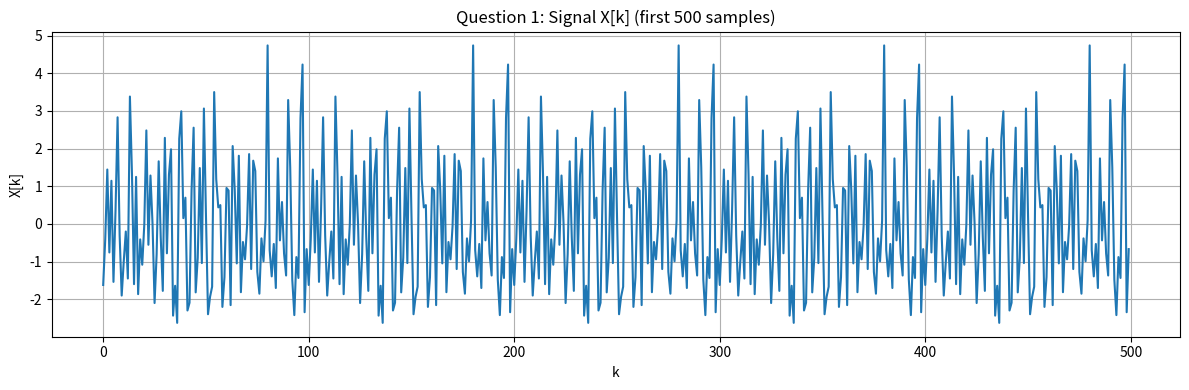
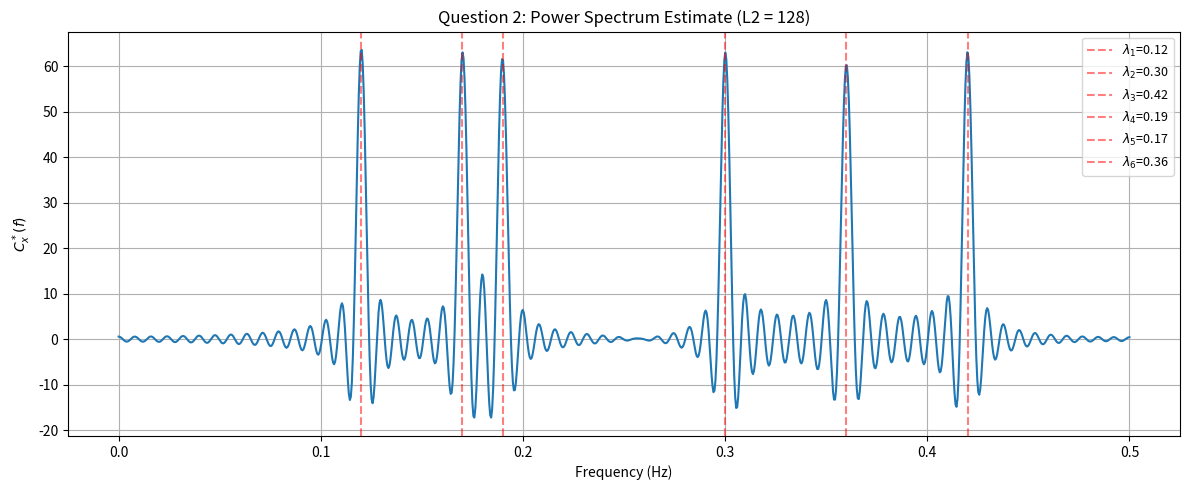

Source code (Python) for these figures, in order:
import numpy as np
import matplotlib.pyplot as plt

# --- Parameters ---
N = 8192
L2 = 128  # max shiftings for autocorrelation

# Frequencies (Hz)
lambda1 = 0.12
lambda2 = 0.30
lambda4 = 0.19
lambda5 = 0.17
lambda3 = lambda1 + lambda2  # 0.42
lambda6 = lambda4 + lambda5  # 0.36

# Angular frequencies
omega1 = 2 * np.pi * lambda1
omega2 = 2 * np.pi * lambda2
omega3 = 2 * np.pi * lambda3
omega4 = 2 * np.pi * lambda4
omega5 = 2 * np.pi * lambda5
omega6 = 2 * np.pi * lambda6

# Random phases - independent, uniform on [0, 2*pi]
np.random.seed(42)  # for reproducibility
phi1 = np.random.uniform(0, 2 * np.pi)
phi2 = np.random.uniform(0, 2 * np.pi)
phi4 = np.random.uniform(0, 2 * np.pi)
phi5 = np.random.uniform(0, 2 * np.pi)
phi3 = phi1 + phi2
phi6 = phi4 + phi5

# --- Question 1: Construct X[k] ---
k = np.arange(N)

X = (np.cos(omega1 * k + phi1)
   + np.cos(omega2 * k + phi2)
   + np.cos(omega3 * k + phi3)
   + np.cos(omega4 * k + phi4)
   + np.cos(omega5 * k + phi5)
   + np.cos(omega6 * k + phi6))

# Plot X[k] (first 500 samples for visibility)
plt.figure(figsize=(12, 4))
plt.plot(k[:500], X[:500])
plt.xlabel('k')
plt.ylabel('X[k]')
plt.title('Question 1: Signal X[k] (first 500 samples)')
plt.grid(True)
plt.tight_layout()
plt.savefig('q1_signal.png', dpi=150)
plt.show()

# --- Question 2: Power Spectrum estimation via autocorrelation ---
# Estimate autocorrelation R_x[m] for m = -L2, ..., L2
# R_x[m] = (1/N) * sum_{k=0}^{N-1-|m|} X[k] * X[k+|m|]

lags = np.arange(-L2, L2 + 1)
Rx = np.zeros(len(lags))

for idx, m in enumerate(lags):
    m_abs = abs(m)
    Rx[idx] = (1.0 / N) * np.sum(X[:N - m_abs] * X[m_abs:N])

# Power spectrum: DFT of the windowed autocorrelation
# C_x(f) = sum_{m=-L2}^{L2} R_x[m] * exp(-j*2*pi*f*m)
# Evaluate on a dense frequency grid
Nf = 1024  # number of frequency points
f = np.linspace(0, 0.5, Nf)  # normalized frequency [0, 0.5]

Cx = np.zeros(Nf)
for i, fi in enumerate(f):
    Cx[i] = np.real(np.sum(Rx * np.exp(-1j * 2 * np.pi * fi * lags)))

# Plot power spectrum
plt.figure(figsize=(12, 5))
plt.plot(f, Cx)
plt.xlabel('Frequency (Hz)')
plt.ylabel(r'$C_x^*(f)$')
plt.title(f'Question 2: Power Spectrum Estimate (L2 = {L2})')
plt.grid(True)

# Mark the expected frequencies
freqs_expected = [lambda1, lambda2, lambda3, lambda4, lambda5, lambda6]
labels = [r'$\lambda_1$=0.12', r'$\lambda_2$=0.30', r'$\lambda_3$=0.42',
          r'$\lambda_4$=0.19', r'$\lambda_5$=0.17', r'$\lambda_6$=0.36']
for freq, label in zip(freqs_expected, labels):
    plt.axvline(x=freq, color='r', linestyle='--', alpha=0.5, label=label)
plt.legend(fontsize=9)
plt.tight_layout()
plt.savefig('q2_power_spectrum.png', dpi=150)
plt.show()

print("Frequencies (Hz):", sorted(freqs_expected))
print("Done!")
